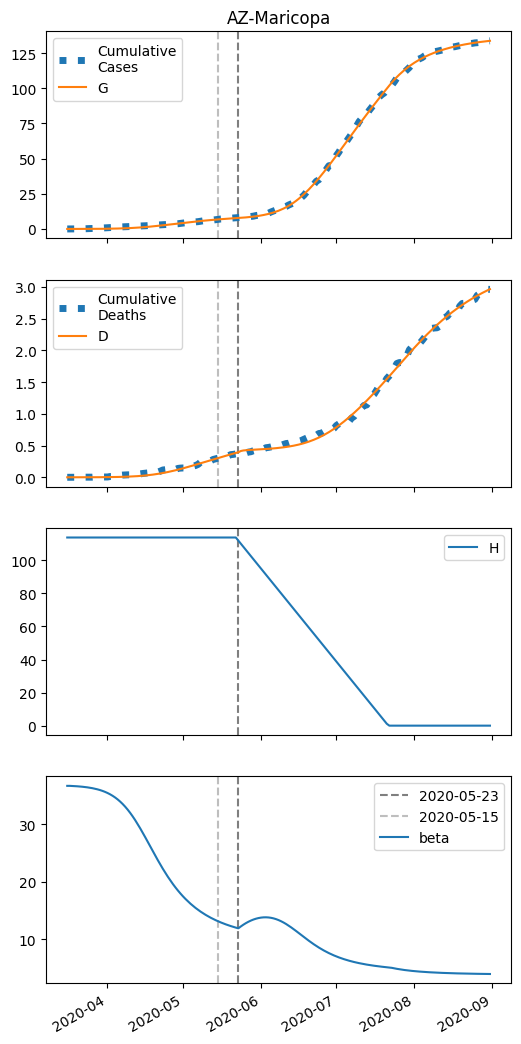

Data behind this chart, as committed beside it:
series, 2020-03-16, 2020-03-17, 2020-03-18, 2020-03-19, 2020-03-20, 2020-03-21, 2020-03-22, 2020-03-23, 2020-03-24, 2020-03-25, 2020-03-26, 2020-03-27, 2020-03-28, 2020-03-29, 2020-03-30, 2020-03-31, 2020-04-01, 2020-04-02, 2020-04-03, 2020-04-04, 2020-04-05, 2020-04-06, 2020-04-07
S, 33418, 33416, 33413, 33410, 33407, 33403, 33398, 33392, 33385, 33377, 33367, 33356, 33343, 33328, 33310, 33289, 33264, 33236, 33203, 33165, 33121, 33071, 33013
I, 8.0, 9.445, 11.15, 13.16, 15.53, 18.32, 21.6, 25.47, 30.02, 35.36, 41.62, 48.97, 57.57, 67.62, 79.35, 93, 108.8, 127.2, 148.4, 172.7, 200.5, 232.2, 268.2
IH, 0.0, 0.402, 0.6527, 0.8495, 1.038, 1.24, 1.47, 1.737, 2.05, 2.417, 2.847, 3.353, 3.947, 4.642, 5.455, 6.405, 7.511, 8.798, 10.29, 12.01, 14, 16.28, 18.88
IN, 0.3376, 0.6522, 1.006, 1.409, 1.868, 2.396, 3.007, 3.714, 4.536, 5.495, 6.614, 7.921, 9.449, 11.24, 13.33, 15.77, 18.62, 21.95, 25.83, 30.33, 35.56, 41.61, 48.58
D, 0.01, 0.01, 0.03729, 0.08159, 0.1393, 0.2097, 0.2939, 0.3937, 0.5116, 0.6507, 0.8148, 1.008, 1.236, 1.504, 1.819, 2.189, 2.624, 3.134, 3.731, 4.429, 5.245, 6.195, 7.301
R, 0.0, 0.02292, 0.2637, 0.6512, 1.162, 1.796, 2.565, 3.488, 4.59, 5.9, 7.454, 9.295, 11.47, 14.04, 17.08, 20.65, 24.85, 29.79, 35.58, 42.36, 50.3, 59.56, 70.34
G, 8.0, 10.18, 12.76, 15.8, 19.39, 23.61, 28.59, 34.45, 41.35, 49.47, 59.01, 70.2, 83.33, 98.7, 116.7, 137.7, 162.1, 190.5, 223.4, 261.5, 305.3, 355.5, 412.9
H, 113800, 113800, 113800, 113800, 113800, 113800, 113800, 113800, 113800, 113800, 113800, 113800, 113800, 113800, 113800, 113800, 113800, 113800, 113800, 113800, 113800, 113800, 113800
beta, 36.65, 36.65, 36.63, 36.6, 36.57, 36.54, 36.5, 36.45, 36.39, 36.33, 36.25, 36.15, 36.05, 35.92, 35.78, 35.61, 35.41, 35.19, 34.93, 34.64, 34.31, 33.93, 33.51
